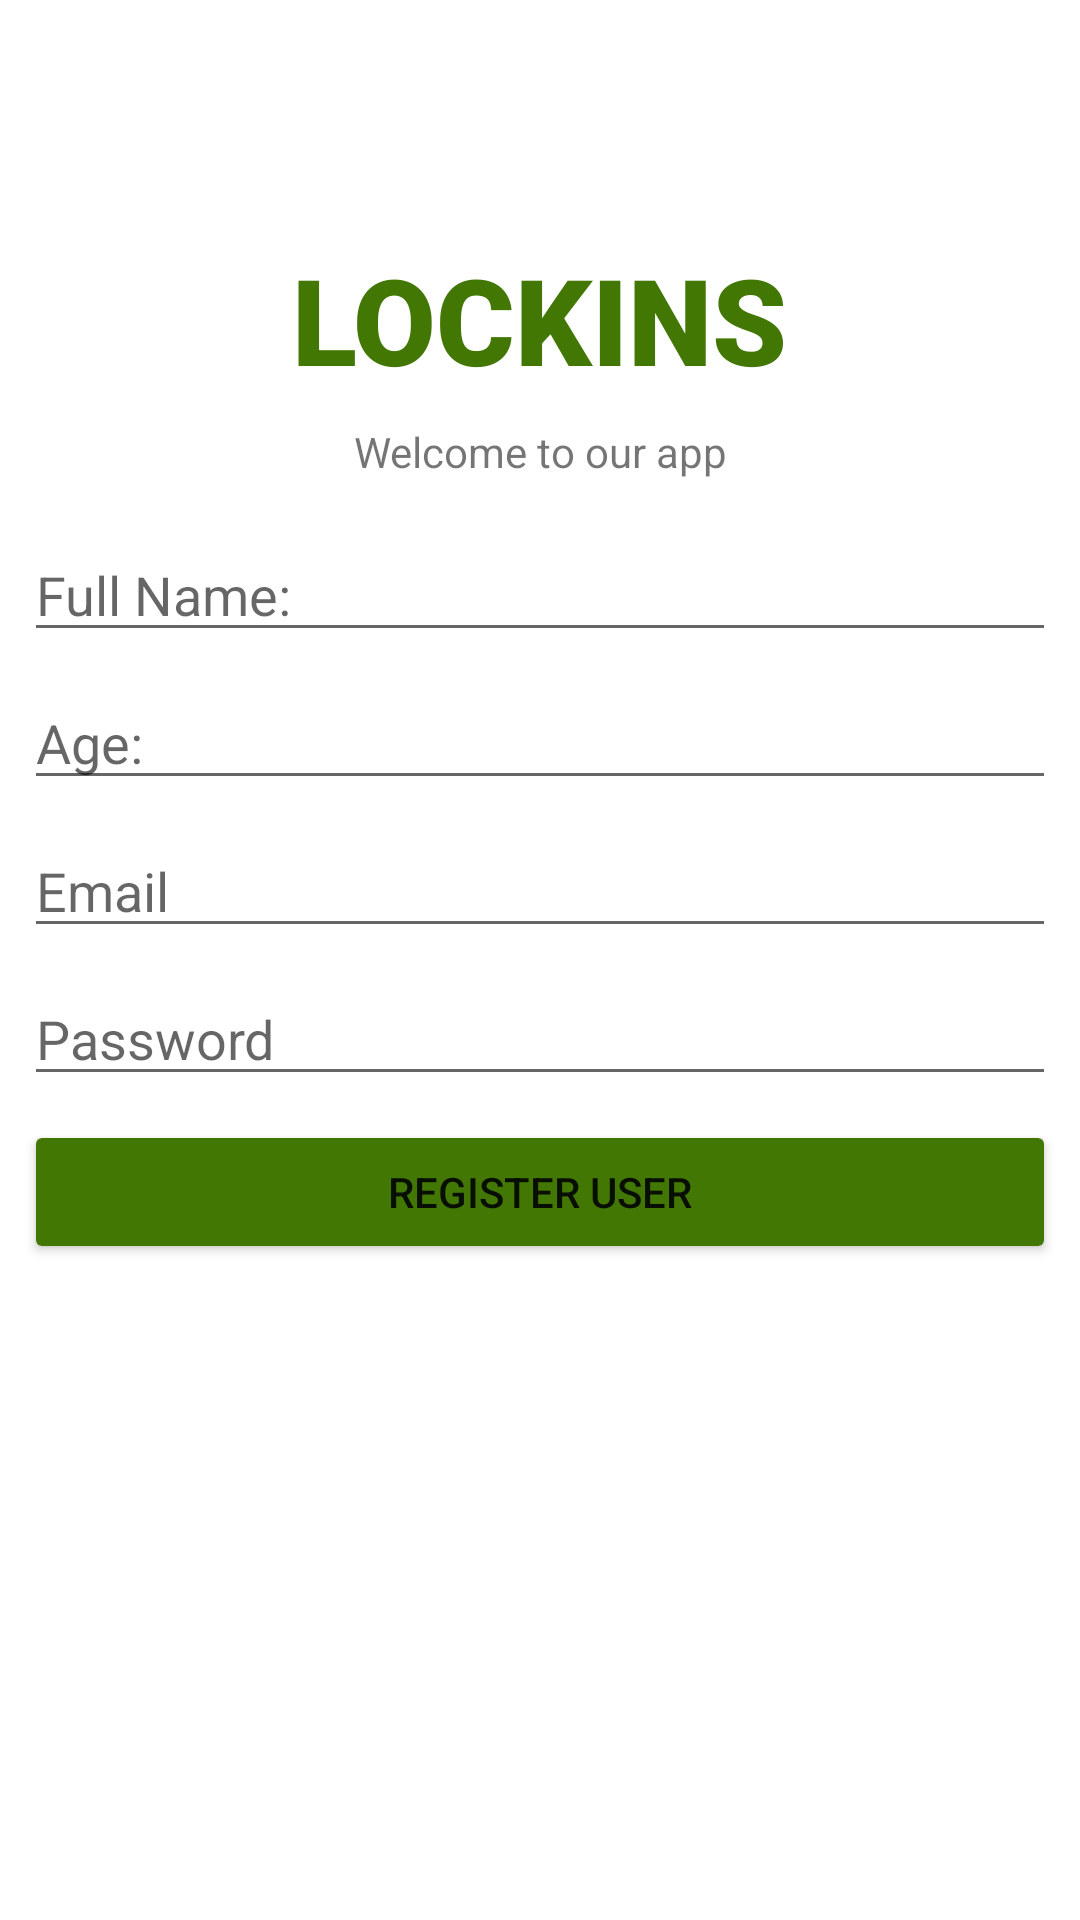

Android layout source for this screen:
<!-- AndroidManifest.xml: application theme Theme.LoginAPPWithFirebase -->
<!-- res/layout/activity_register.xml -->
<?xml version="1.0" encoding="utf-8"?>
<androidx.constraintlayout.widget.ConstraintLayout xmlns:android="http://schemas.android.com/apk/res/android"
    xmlns:app="http://schemas.android.com/apk/res-auto"
    xmlns:tools="http://schemas.android.com/tools"
    android:layout_width="match_parent"
    android:layout_height="match_parent"
    tools:context=".MainActivity">

    <TextView
        android:id="@+id/txtBanner"
        android:layout_width="wrap_content"
        android:layout_height="wrap_content"
        android:fontFamily="sans-serif-black"
        android:text="@string/lockins"
        android:textColor="#427704"
        android:textSize="40sp"
        android:textStyle="bold"
        app:layout_constraintBottom_toBottomOf="parent"
        app:layout_constraintEnd_toEndOf="parent"
        app:layout_constraintStart_toStartOf="parent"
        app:layout_constraintTop_toTopOf="parent"
        app:layout_constraintVertical_bias="0.136" />

    <TextView
        android:id="@+id/textView2"
        android:layout_width="wrap_content"
        android:layout_height="wrap_content"
        android:layout_marginTop="8dp"
        android:text="@string/welcome_to_our_app"
        app:layout_constraintEnd_toEndOf="parent"
        app:layout_constraintStart_toStartOf="parent"
        app:layout_constraintTop_toBottomOf="@+id/txtBanner" />

    <EditText
        android:id="@+id/edtFullName"
        android:layout_width="0dp"
        android:layout_height="wrap_content"
        android:layout_marginStart="8dp"
        android:layout_marginTop="16dp"
        android:layout_marginEnd="8dp"
        android:ems="10"
        android:hint="@string/full_name"
        android:inputType="textPersonName"
        app:layout_constraintEnd_toEndOf="parent"
        app:layout_constraintStart_toStartOf="parent"
        app:layout_constraintTop_toBottomOf="@+id/textView2" />

    <EditText
        android:id="@+id/edtAge"
        android:layout_width="0dp"
        android:layout_height="wrap_content"
        android:layout_marginStart="8dp"
        android:layout_marginTop="8dp"
        android:layout_marginEnd="8dp"
        android:ems="10"
        android:hint="@string/age"
        android:inputType="textPersonName"
        app:layout_constraintEnd_toEndOf="parent"
        app:layout_constraintStart_toStartOf="parent"
        app:layout_constraintTop_toBottomOf="@+id/edtFullName" />


    <Button
        android:id="@+id/btnRegister"
        android:layout_width="0dp"
        android:layout_height="wrap_content"
        android:layout_marginStart="8dp"
        android:layout_marginTop="8dp"
        android:layout_marginEnd="8dp"
        android:backgroundTint="#427704"
        android:text="@string/register_user"
        app:layout_constraintEnd_toEndOf="parent"
        app:layout_constraintHorizontal_bias="0.0"
        app:layout_constraintStart_toStartOf="parent"
        app:layout_constraintTop_toBottomOf="@+id/edtUserPassword" />

    <ProgressBar
        android:id="@+id/progressBar2"
        style="?android:attr/progressBarStyle"
        android:layout_width="wrap_content"
        android:layout_height="wrap_content"
        android:visibility="gone"
        app:layout_constraintBottom_toBottomOf="parent"
        app:layout_constraintEnd_toEndOf="parent"
        app:layout_constraintStart_toStartOf="parent"
        app:layout_constraintTop_toTopOf="parent" />

    <EditText
        android:id="@+id/edtUserMail"
        android:layout_width="0dp"
        android:layout_height="wrap_content"
        android:layout_marginStart="8dp"
        android:layout_marginTop="8dp"
        android:layout_marginEnd="8dp"
        android:ems="10"
        android:hint="@string/email"
        android:inputType="textPersonName"
        app:layout_constraintEnd_toEndOf="parent"
        app:layout_constraintStart_toStartOf="parent"
        app:layout_constraintTop_toBottomOf="@+id/edtAge" />

    <EditText
        android:id="@+id/edtUserPassword"
        android:layout_width="0dp"
        android:layout_height="wrap_content"
        android:layout_marginStart="8dp"
        android:layout_marginTop="8dp"
        android:layout_marginEnd="8dp"
        android:ems="10"
        android:hint="@string/password"
        android:inputType="textPassword"
        app:layout_constraintEnd_toEndOf="parent"
        app:layout_constraintStart_toStartOf="parent"
        app:layout_constraintTop_toBottomOf="@+id/edtUserMail" />
</androidx.constraintlayout.widget.ConstraintLayout>
<!-- resources referenced by this layout -->
<resources>
  <string name="age">Age:</string>
  <string name="email">Email</string>
  <string name="full_name">Full Name:</string>
  <string name="lockins">LOCKINS</string>
  <string name="password">Password</string>
  <string name="register_user">Register User</string>
  <string name="welcome_to_our_app">Welcome to our app</string>
  <style name="Theme.LoginAPPWithFirebase" parent="Theme.MaterialComponents.DayNight.NoActionBar">
          
          <item name="colorPrimary">#427704</item>
          <item name="colorPrimaryVariant">#427704</item>
          <item name="colorOnPrimary">@color/white</item>
          
          <item name="colorSecondary">@color/teal_200</item>
          <item name="colorSecondaryVariant">@color/teal_700</item>
          <item name="colorOnSecondary">@color/black</item>
          
          <item name="android:statusBarColor" tools:targetApi="l">?attr/colorPrimaryVariant</item>
          
      </style>
  <!-- not gathered from this repository: default colours our renderer supplied (Android Studio template values) -->
  <color name="teal_200">#FF03DAC5</color>
  <color name="teal_700">#FF018786</color>
  <color name="black">#FF000000</color>
  <color name="white">#FFFFFFFF</color>
</resources>
